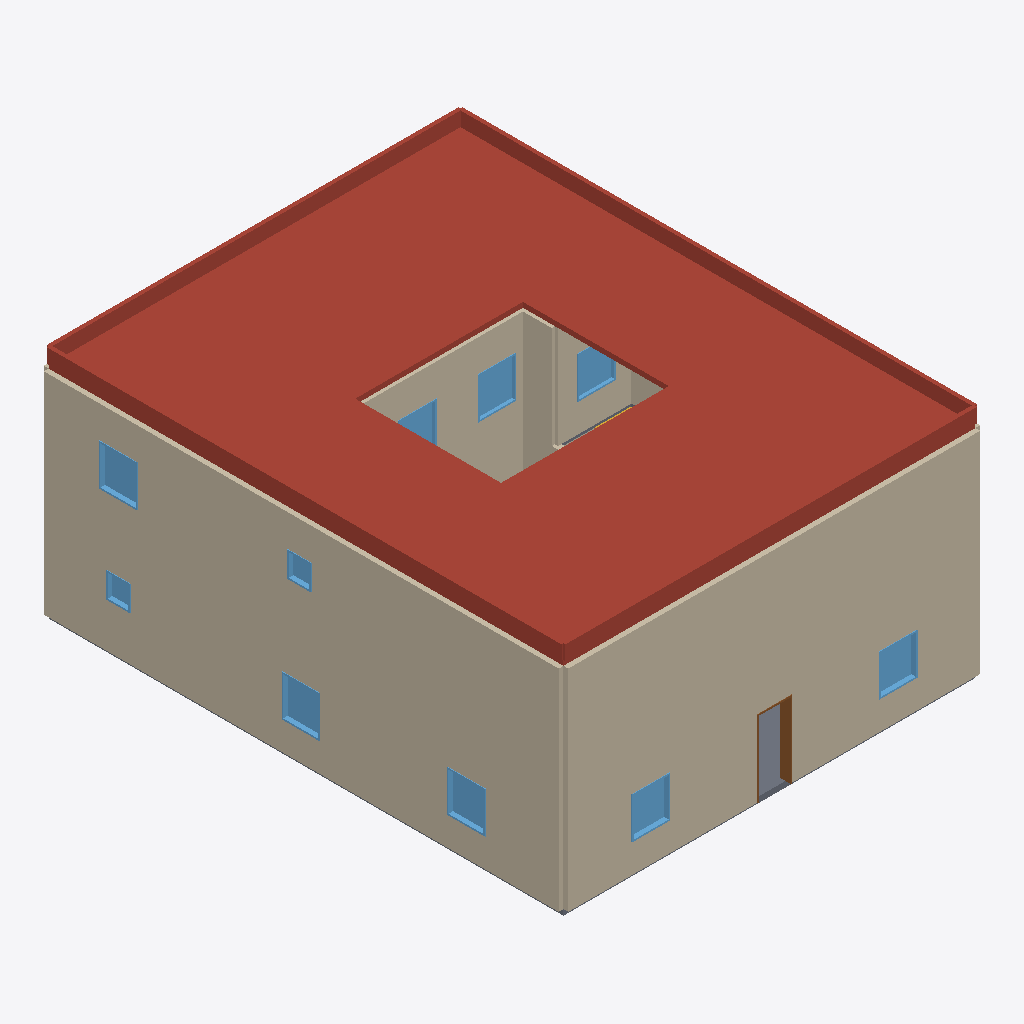
Isometric view of an IFC building model (IFC-SPF (STEP), schema IFC4, length unit metre), seen from the south-west, elements coloured by IFC class: 19 walls (beige), 18 roofs (red-brown), 10 windows (light blue), 5 slabs (grey), 1 door (brown), 1 stair flight (yellow).
Extent 13.2 m × 16.5 m × 7.4 m (x, y, z). Storeys (2): ground at 0.00 m; upper at 3.40 m. Elements (205): 78 IfcWall, 27 IfcWindow, 26 IfcDoor, 26 IfcSlab, 22 IfcCovering, 18 IfcRoof, 7 IfcFurnishingElement, 1 IfcStairFlight.

HEADER;
FILE_DESCRIPTION(('ViewDefinition [ReferenceView]','Concept design only — requires licensed professional review. Not for construction.'),'2;1');
FILE_NAME('/dev/null','2026-10-16T11:50:50-05:00',(''),(''),'IfcOpenShell 0.9.0.post1','IfcOpenShell 0.9.0.post1','Nobody');
FILE_SCHEMA(('IFC4'));
ENDSEC;
DATA;
#1=IFCPROJECT('3rJMK4ERzKMOC6fWZ_Jiwf',$,'Modern Villa (two-storey)',$,$,$,$,(#10),#5);
#12=IFCSITE('2XZBnYeKzMUQ$88DDRC7mu',$,'Site',$,$,#20,$,$,$,$,$,$,$,$);
#13=IFCBUILDING('24Iq8vqpDMhPlCGSzyIIBn',$,'Modern Villa (two-storey)',$,$,#25,$,$,$,$,$,$);
#26=IFCBUILDINGSTOREY('1RxhuhOZHOjOM_3SCRu3Vk',$,'ground',$,$,#32,$,$,$,0.0);
#33=IFCBUILDINGSTOREY('14kBCu6THPM8KVEBzLDv49',$,'upper',$,$,#38,$,$,$,3.4);
#39=IFCWALL('1UtcJE3VXTr9Ik8oD9rcMM',$,'W-9cc025dc41bd',$,$,#187,#168,$,$);
#18592=IFCROOF('1_iICwYdrOhvlK_bbkEdPY',$,'roof:roof-living',$,$,#18664,#18650,$,$);
#1054=IFCWALL('2Z8PWKU3DRCeiF4yVo21vp',$,'W-90e7852743f1',$,$,#1121,#1112,$,$);
#18960=IFCROOF('35hLFLSmHHew7FhoEQ0aIF',$,'roof:roof-primary',$,$,#19012,#19004,$,$);
#19371=IFCROOF('2QKqWgMGjUbxMVHS9jNr$4',$,'roof:roof-bedroom-3',$,$,#19423,#19415,$,$);
#19117=IFCROOF('1oZODxMCnQWxBKZKBNoOMi',$,'roof:roof-family',$,$,#19154,#19147,$,$);
#1231=IFCWALL('3EDWU$Q01Va8mETMMCBAvP',$,'W-82c09b0183e0',$,$,#1298,#1289,$,$);
#19244=IFCROOF('0OFSmPuwXVQfrnbeteXE7l',$,'roof:roof-bedroom-2',$,$,#19281,#19274,$,$);
#3532=IFCWALL('2VIycFFibMfuI4ysmgkzH4',$,'W-09620ce6deca',$,$,#3599,#3590,$,$);
#1128=IFCWALL('1pskceVuTSTBxQfkoVEWQn',$,'W-80f0de844ffc',$,$,#1195,#1186,$,$);
#20321=IFCROOF('1djkFxPAfIWemSLoBDXNa0',$,'roof:roof-shaft-stair',$,$,#20343,#20337,$,$);
#3400=IFCWALL('3Yu$P0agTJ_ek_O$pXYlkF',$,'W-034a317f89f6',$,$,#3467,#3458,$,$);
#19924=IFCROOF('35PHySdKvM6eZnvScIs8s0',$,'roof:roof-gallery-upper-region-4',$,$,#19961,#19954,$,$);
#19528=IFCROOF('3qifD5wzHGEfgkVIE9DaP9',$,'roof:roof-bath-u1',$,$,#19565,#19558,$,$);
#2559=IFCWALL('2$iTe0JI5Lbvye4ub$n5uw',$,'W-a5f57ab160e2',$,$,#2626,#2617,$,$);
#19046=IFCROOF('3Sz57CQ0vPzxXHtOehNRTZ',$,'roof:roof-gallery-primary',$,$,#19083,#19076,$,$);
#19670=IFCROOF('179dFyGx5Q49pNoaSxw2i$',$,'roof:roof-bath-u2',$,$,#19692,#19686,$,$);
#2633=IFCWALL('2C8OjjkA1ViBYyUEwVy14f',$,'W-8ca15d45045c',$,$,#2700,#2691,$,$);
#19782=IFCROOF('2wrSpkavHUzf8AgzMJcbYR',$,'roof:roof-gallery-upper-region-1',$,$,#19819,#19812,$,$);
#19188=IFCROOF('3seG5gaUjUBuHlEvmQl6Nl',$,'roof:roof-gallery-family',$,$,#19210,#19204,$,$);
#2368=IFCWALL('2NRXQVz$rMWRgMWfodabxX',$,'W-b2decde09adc',$,$,#2435,#2426,$,$);
#1202=IFCWALL('3rFMCbU3DQMQmyP$U0AzD8',$,'W-cad4641adddf',$,$,#1224,#1218,$,$);
#3371=IFCWALL('2uGqr1ZsHQU9JnzksNUfpx',$,'W-39b46c9f066f',$,$,#3393,#3387,$,$);
#19457=IFCROOF('152Nr_vnDRhAvToGoU5I5j',$,'roof:roof-gallery-bedroom-3',$,$,#19494,#19487,$,$);
#3503=IFCWALL('1$mT57ra5J_wZ6RDojxTH9',$,'W-8541595a3502',$,$,#3525,#3519,$,$);
#19315=IFCROOF('2TjY93WYLQEAovCpbsTmds',$,'roof:roof-gallery-bedroom-2',$,$,#19337,#19331,$,$);
#3474=IFCWALL('2YFxq4CPHRpeifznu1p$x8',$,'W-0c93f9510f19',$,$,#3496,#3490,$,$);
#4047=IFCWALL('0WZ8LwigXSwhdLEWnFU7qV',$,'W-5187e6f6d244',$,$,#4069,#4063,$,$);
#19995=IFCROOF('3Ec72DhwHGfh98Z10tCr$p',$,'roof:roof-landing-stair',$,$,#20017,#20011,$,$);
#19599=IFCROOF('2o19jsU0zSreHqdX1rPHQI',$,'roof:roof-gallery-bath-u1',$,$,#19636,#19629,$,$);
#18559=IFCSLAB('1zzsIUWTHHKeBAf79PdrFi',$,'floor:living',$,$,#18586,#18575,$,$);
#19726=IFCROOF('2qI3D_xk9IuB244bia8slS',$,'roof:roof-gallery-bath-u2',$,$,#19748,#19742,$,$);
#19853=IFCROOF('0iOZMyZpfS6e0Topyd15yp',$,'roof:roof-gallery-upper-region-2',$,$,#19890,#19883,$,$);
#26490=IFCWINDOW('3fmKIBItTVU9DJZZMSUiDa',$,'WIN-3330e220fafc',$,$,#26572,#26562,$,1.3,1.2,$,$,$);
#21441=IFCWINDOW('01v7J3DVjPuxdMBJzD5fHn',$,'WIN-02587b08c54c',$,$,#21526,#21513,$,1.3,1.2,$,$,$);
#21561=IFCWINDOW('3HZSDtsr1KlAC1GggLVPW6',$,'WIN-d0bd15e8d884',$,$,#21643,#21633,$,1.3,1.2,$,$,$);
#22992=IFCWINDOW('1B9HtFuXfNqg3fWko_vwq$',$,'WIN-9f62f4539680',$,$,#23074,#23064,$,1.3,1.2,$,$,$);
#23109=IFCWINDOW('0VhvvbP0DH7AjBrAVJ6PXc',$,'WIN-29d154ff910c',$,$,#23191,#23181,$,1.3,1.2,$,$,$);
#25281=IFCWINDOW('0WVm_i95rQeRyic$SmAhuW',$,'WIN-db102ca4d743',$,$,#25363,#25353,$,1.3,1.2,$,$,$);
#24981=IFCWINDOW('0Gu_1$ps1Ut9vEFzYFO5tt',$,'WIN-d796db17d544',$,$,#25063,#25053,$,1.3,1.2,$,$,$);
#21339=IFCDOOR('3oEOmNR4rHYOFhoJfxi04X',$,'ENT-8b7069b709b2',$,$,#21406,#21397,$,2.4,1.1,$,$,$);
#25164=IFCWINDOW('12k28cQC5Voh46IoLUKZyd',$,'WIN-dbf0221f8915',$,$,#25246,#25236,$,1.3,1.2,$,$,$);
#582=IFCWALL('1wAC6oAeDRteMb5NYjBesm',$,'W-7e0b52f04222',$,$,#604,#598,$,$);
#523=IFCWALL('3RZypenGLG8QLb3MbibfJI',$,'W-26e80e659fc9',$,$,#575,#567,$,$);
#1600=IFCWALL('2BLl1qOfDOIwujrD1sPN8t',$,'W-260f779c64c3',$,$,#1652,#1644,$,$);
#23226=IFCWINDOW('0gDvLx1ifMkQZ9j11vFEnc',$,'WIN-2ccad5942fb9',$,$,#23308,#23298,$,0.8,0.75,$,$,$);
#26373=IFCWINDOW('1LmxfD7QnIEeAYtDllr1b3',$,'WIN-6407a29fabe0',$,$,#26455,#26445,$,0.8,0.75,$,$,$);
#4179=IFCWALL('1F3C1a0KnUqhdyjEOrV0Hg',$,'W-d80553d27add',$,$,#4246,#4237,$,$);
#19967=IFCSLAB('1w8Lpiv89TDBj0et8QTLrn',$,'floor:landing-stair',$,$,#19989,#19983,$,$);
#18670=IFCSLAB('1jLPfWhubQBgys9RNfgPNj',$,'floor:bath-g',$,$,#18692,#18686,$,$);
#18810=IFCSLAB('2v$P2fKMDLFeCYxiR8vo1m',$,'floor:kitchen',$,$,#18837,#18826,$,$);
#20023=IFCSTAIRFLIGHT('30lJmLg19JUAiNWc8q5sfz',$,'stair:stair',$,$,#20315,#20291,$,20,18,0.17,0.28,$);
#18698=IFCSLAB('2eSKgt_ebPBx96mpBfqUsx',$,'floor:gallery-bath-g',$,$,#18720,#18714,$,$);
#758=IFCWALL('1Outh4FqjPRfy7WqF4y2IB',$,'W-4197c8891209',$,$,#810,#802,$,$);
ENDSEC;
